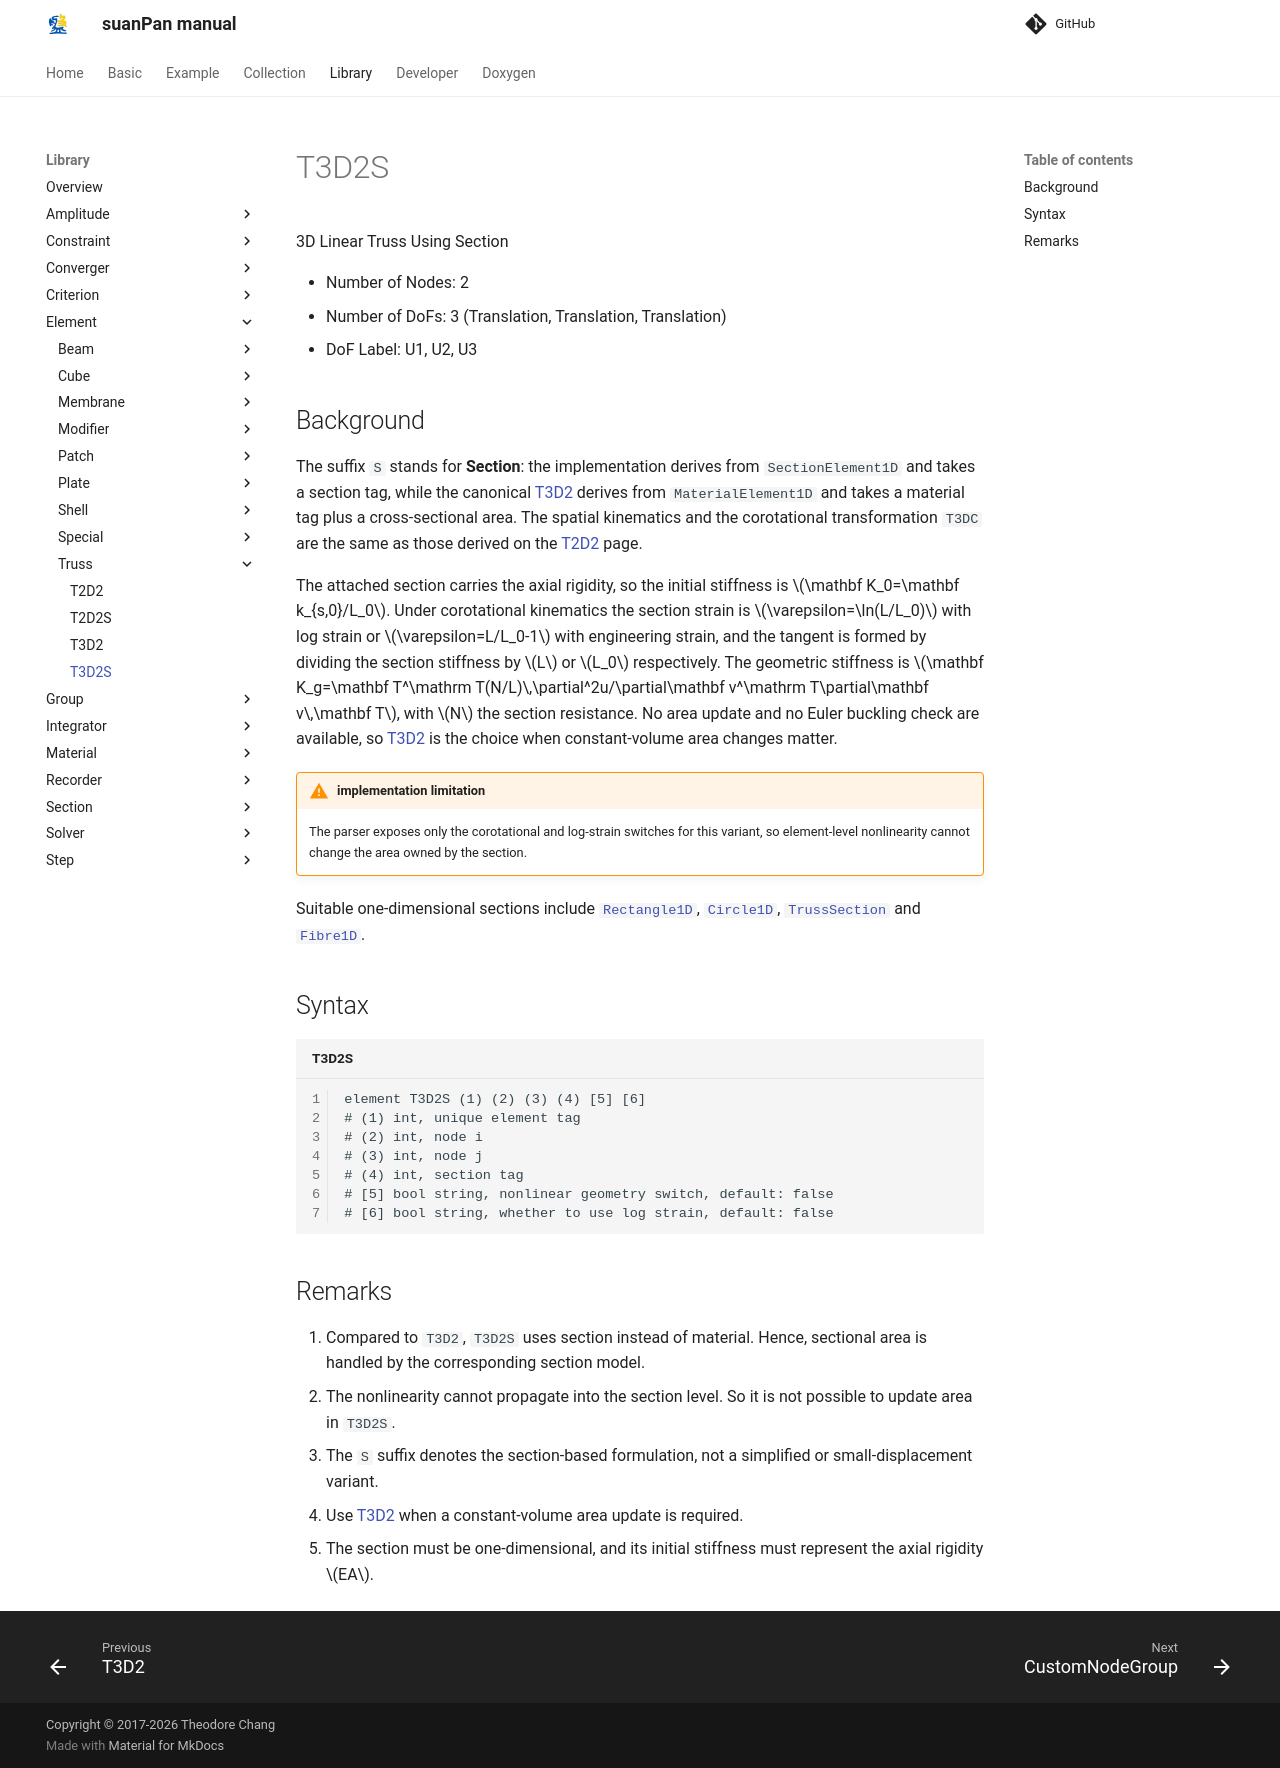

repository: TLCFEM/suanPan-manual · page: 4.4/Library/Element/Truss/T3D2S/index.html · generator: mkdocs

# T3D2S

3D Linear Truss Using Section

* Number of Nodes: 2
* Number of DoFs: 3 (Translation, Translation, Translation)
* DoF Label: U1, U2, U3

## Background

The suffix `S` stands for **Section**: the implementation derives from `SectionElement1D` and takes a section tag, while the canonical [T3D2](T3D2.md) derives from `MaterialElement1D` and takes a material tag plus a cross-sectional area.
The spatial kinematics and the corotational transformation `T3DC` are the same as those derived on the [T2D2](T2D2.md) page.

The attached section carries the axial rigidity, so the initial stiffness is $$\mathbf K_0=\mathbf k_{s,0}/L_0$$.
Under corotational kinematics the section strain is $$\varepsilon=\ln(L/L_0)$$ with log strain or $$\varepsilon=L/L_0-1$$ with engineering strain, and the tangent is formed by dividing the section stiffness by $$L$$ or $$L_0$$ respectively.
The geometric stiffness is $$\mathbf K_g=\mathbf T^\mathrm T(N/L)\,\partial^2u/\partial\mathbf v^\mathrm T\partial\mathbf v\,\mathbf T$$, with $$N$$ the section resistance.
No area update and no Euler buckling check are available, so [T3D2](T3D2.md) is the choice when constant-volume area changes matter.

!!! warning "implementation limitation"
    The parser exposes only the corotational and log-strain switches for this variant, so element-level nonlinearity cannot change the area owned by the section.

Suitable one-dimensional sections include [`Rectangle1D`](../../Section/Section1D/Rectangle1D.md), [`Circle1D`](../../Section/Section1D/Circle1D.md), [`TrussSection`](../../Section/Section1D/TrussSection.md) and [`Fibre1D`](../../Section/Section1D/Fibre1D.md).

## Syntax

```text title="T3D2S"
element T3D2S (1) (2) (3) (4) [5] [6]
# (1) int, unique element tag
# (2) int, node i
# (3) int, node j
# (4) int, section tag
# [5] bool string, nonlinear geometry switch, default: false
# [6] bool string, whether to use log strain, default: false
```

## Remarks

1. Compared to `T3D2`, `T3D2S` uses section instead of material.
   Hence, sectional area is handled by the corresponding section model.
2. The nonlinearity cannot propagate into the section level.
   So it is not possible to update area in `T3D2S`.
3. The `S` suffix denotes the section-based formulation, not a simplified or small-displacement variant.
4. Use [T3D2](T3D2.md) when a constant-volume area update is required.
5. The section must be one-dimensional, and its initial stiffness must represent the axial rigidity $$EA$$.
